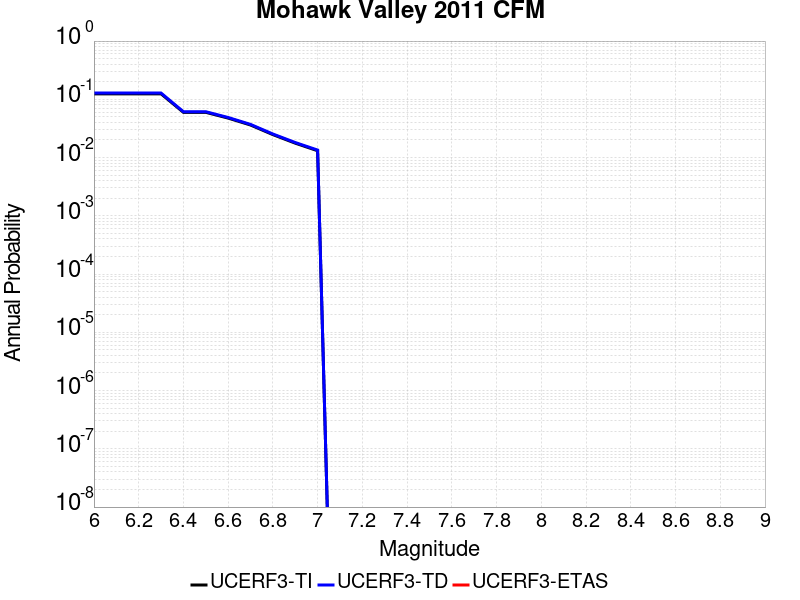

The table this chart was drawn from, first rows:
Magnitude, UCERF3-TI Prob, UCERF3-TD Prob, UCERF3-ETAS Prob
6.0, 0.1242, 0.1281, 0.0
6.1, 0.1242, 0.1281, 0.0
6.2, 0.1242, 0.1281, 0.0
6.3, 0.1242, 0.1281, 0.0
6.4, 0.05978, 0.06126, 0.0
6.5, 0.05978, 0.06126, 0.0
6.6, 0.04758, 0.04875, 0.0
6.7, 0.0362, 0.03709, 0.0
6.8, 0.02477, 0.02539, 0.0
6.9, 0.01767, 0.01812, 0.0
7.0, 0.0131, 0.01345, 0.0
